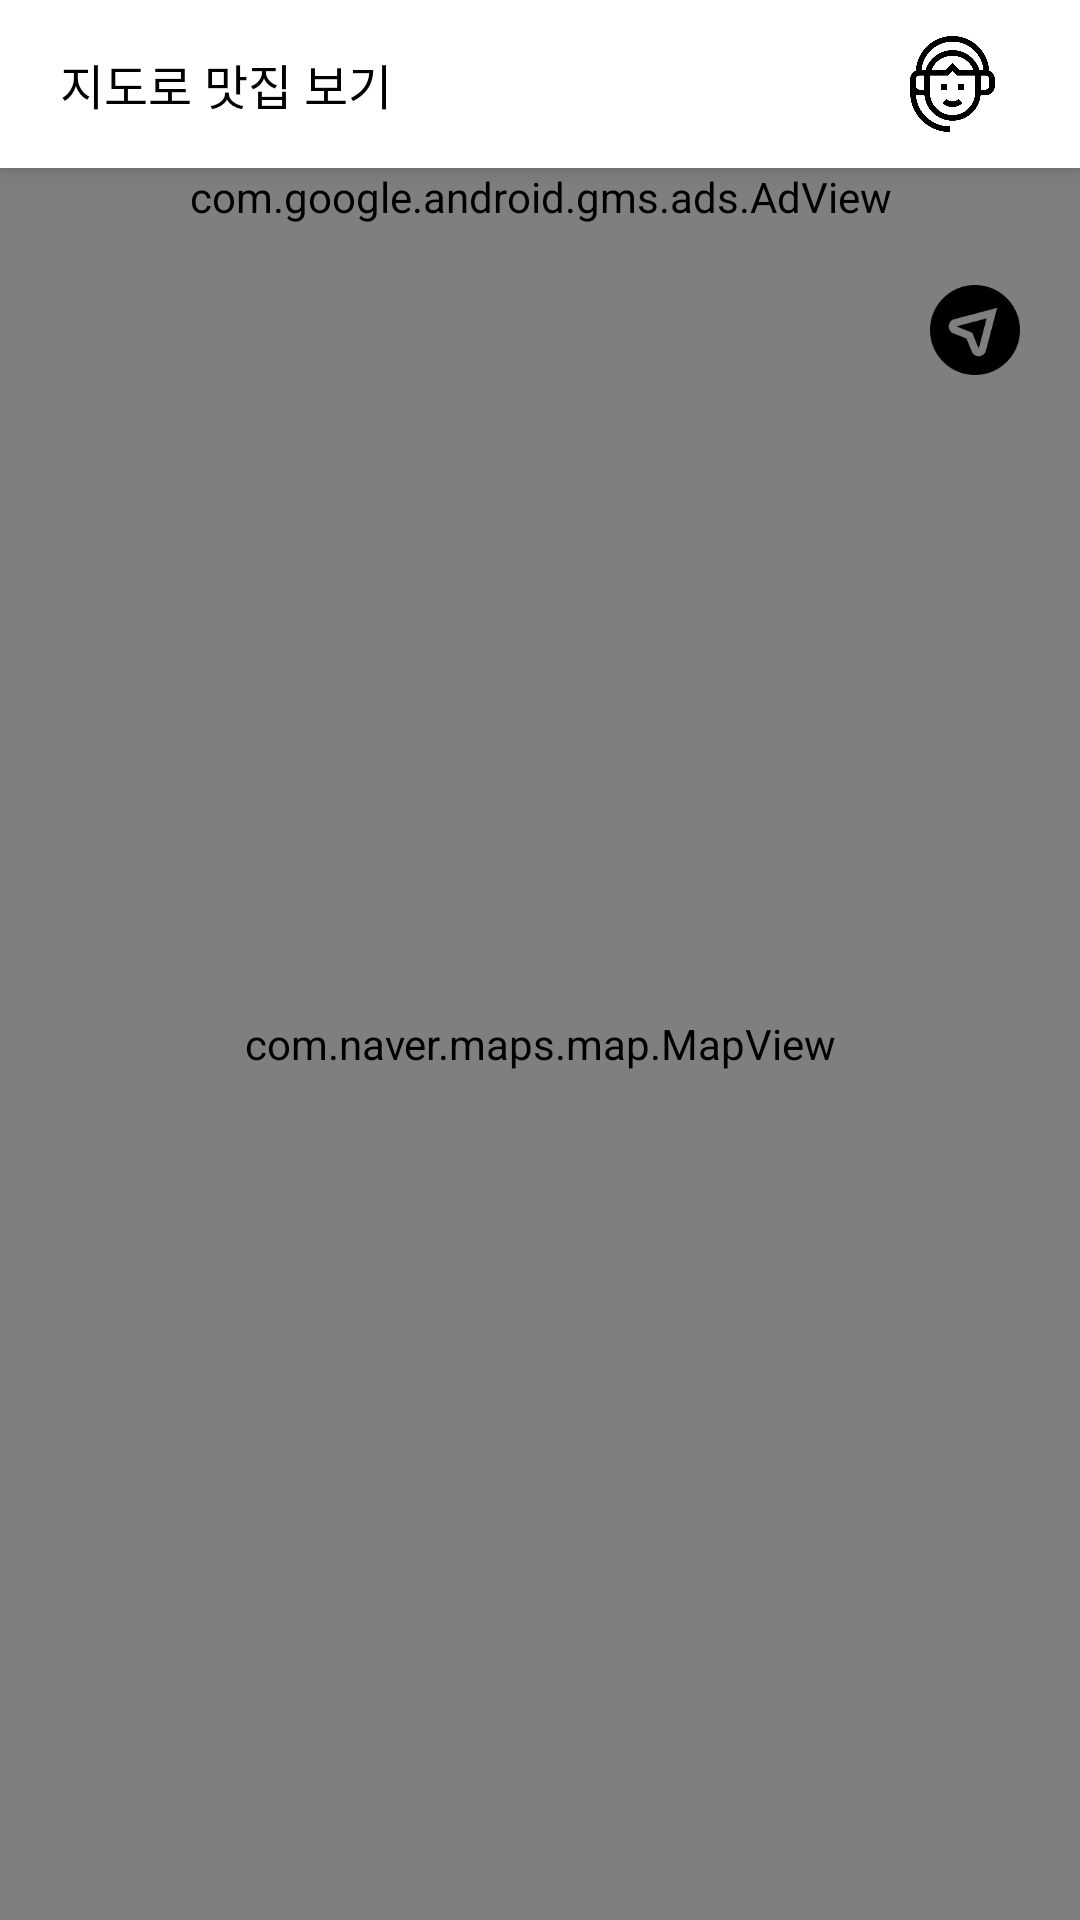

Layout XML and referenced resources for this Android screen:
<!-- AndroidManifest.xml: application theme Theme.SuChelin -->
<!-- res/layout/fragment_map.xml -->
<?xml version="1.0" encoding="utf-8"?>
<RelativeLayout xmlns:android="http://schemas.android.com/apk/res/android"
    xmlns:app="http://schemas.android.com/apk/res-auto"
    xmlns:tools="http://schemas.android.com/tools"
    android:layout_width="match_parent"
    android:layout_height="match_parent"
    tools:context=".Map.MapsFragment">

    <com.naver.maps.map.MapView
        android:id="@+id/mapView"
        android:layout_width="match_parent"
        android:layout_height="match_parent"
        android:layout_below="@+id/mapToolbarLinearLayout" />

    
    <LinearLayout
        android:background="@color/white"
        android:elevation="5dp"
        android:id="@+id/mapToolbarLinearLayout"
        android:layout_width="match_parent"
        android:layout_height="?actionBarSize"
        android:layout_alignParentTop="true"
        android:orientation="horizontal">

        <TextView
            android:layout_marginStart="20dp"
            android:gravity="center_vertical"
            android:fontFamily="@font/pretendardbold"
            android:layout_width="wrap_content"
            android:layout_height="match_parent"
            android:text="@string/mapToolbarTitle"
            android:layout_weight="5"
            android:textColor="@color/black"
            android:textSize="16sp"
            />
        <ImageView
            android:layout_gravity="end"
            android:id="@+id/list_iv_contact"
            android:padding="12dp"
            android:layout_weight="1"
            android:layout_width="?actionBarSize"
            android:src="@drawable/customerservice"
            android:layout_height="?actionBarSize"/>
    </LinearLayout>

    <com.google.android.gms.ads.AdView
        xmlns:ads="http://schemas.android.com/apk/res-auto"
        android:id="@+id/adView"
        android:layout_width="wrap_content"
        android:layout_height="wrap_content"
        android:layout_centerHorizontal="true"
        android:layout_alignTop="@id/mapView"
        ads:adSize="BANNER"
        ads:adUnitId="ca-app-pub-8343957057469177/9214207474">
    </com.google.android.gms.ads.AdView>

    <ImageView
        android:id="@+id/mapLocationButton"
        android:layout_width="30dp"
        android:layout_height="30dp"
        android:layout_below="@+id/adView"
        android:layout_alignParentEnd="true"
        android:layout_marginStart="20dp"
        android:layout_marginTop="20dp"
        android:layout_marginEnd="20dp"
        android:layout_marginBottom="20dp"
        android:src="@drawable/crnavigation"
        app:tint="@color/black" />

    <androidx.viewpager2.widget.ViewPager2
        android:id="@+id/mapViewpager2"
        android:layout_width="match_parent"
        android:layout_height="wrap_content"
        android:layout_alignParentBottom="true"
        android:layout_marginBottom="10dp" />

</RelativeLayout>
<!-- resources referenced by this layout -->
<resources>
  <color name="black">#FF000000</color>
  <color name="white">#FFFFFFFF</color>
  <!-- drawable crnavigation: png bitmap (drawable-v24, 5017 bytes) -->
  <!-- drawable customerservice: png bitmap (drawable-v24, 18167 bytes) -->
  <string name="mapToolbarTitle">지도로 맛집 보기</string>
  <style name="Theme.SuChelin" parent="Theme.MaterialComponents.DayNight.DarkActionBar">
          
          <item name="windowNoTitle">true</item>
          <item name="colorPrimary">@color/black</item>
          <item name="colorPrimaryVariant">@color/black</item>
          <item name="colorOnPrimary">@color/white</item>
          
          <item name="colorSecondary">@color/teal_200</item>
          <item name="colorSecondaryVariant">@color/black</item>
          <item name="colorOnSecondary">@color/black</item>
          
          <item name="android:statusBarColor" tools:targetApi="l">@color/black</item>
          
      </style>
  <color name="teal_200">#D3EDEB</color>
</resources>
